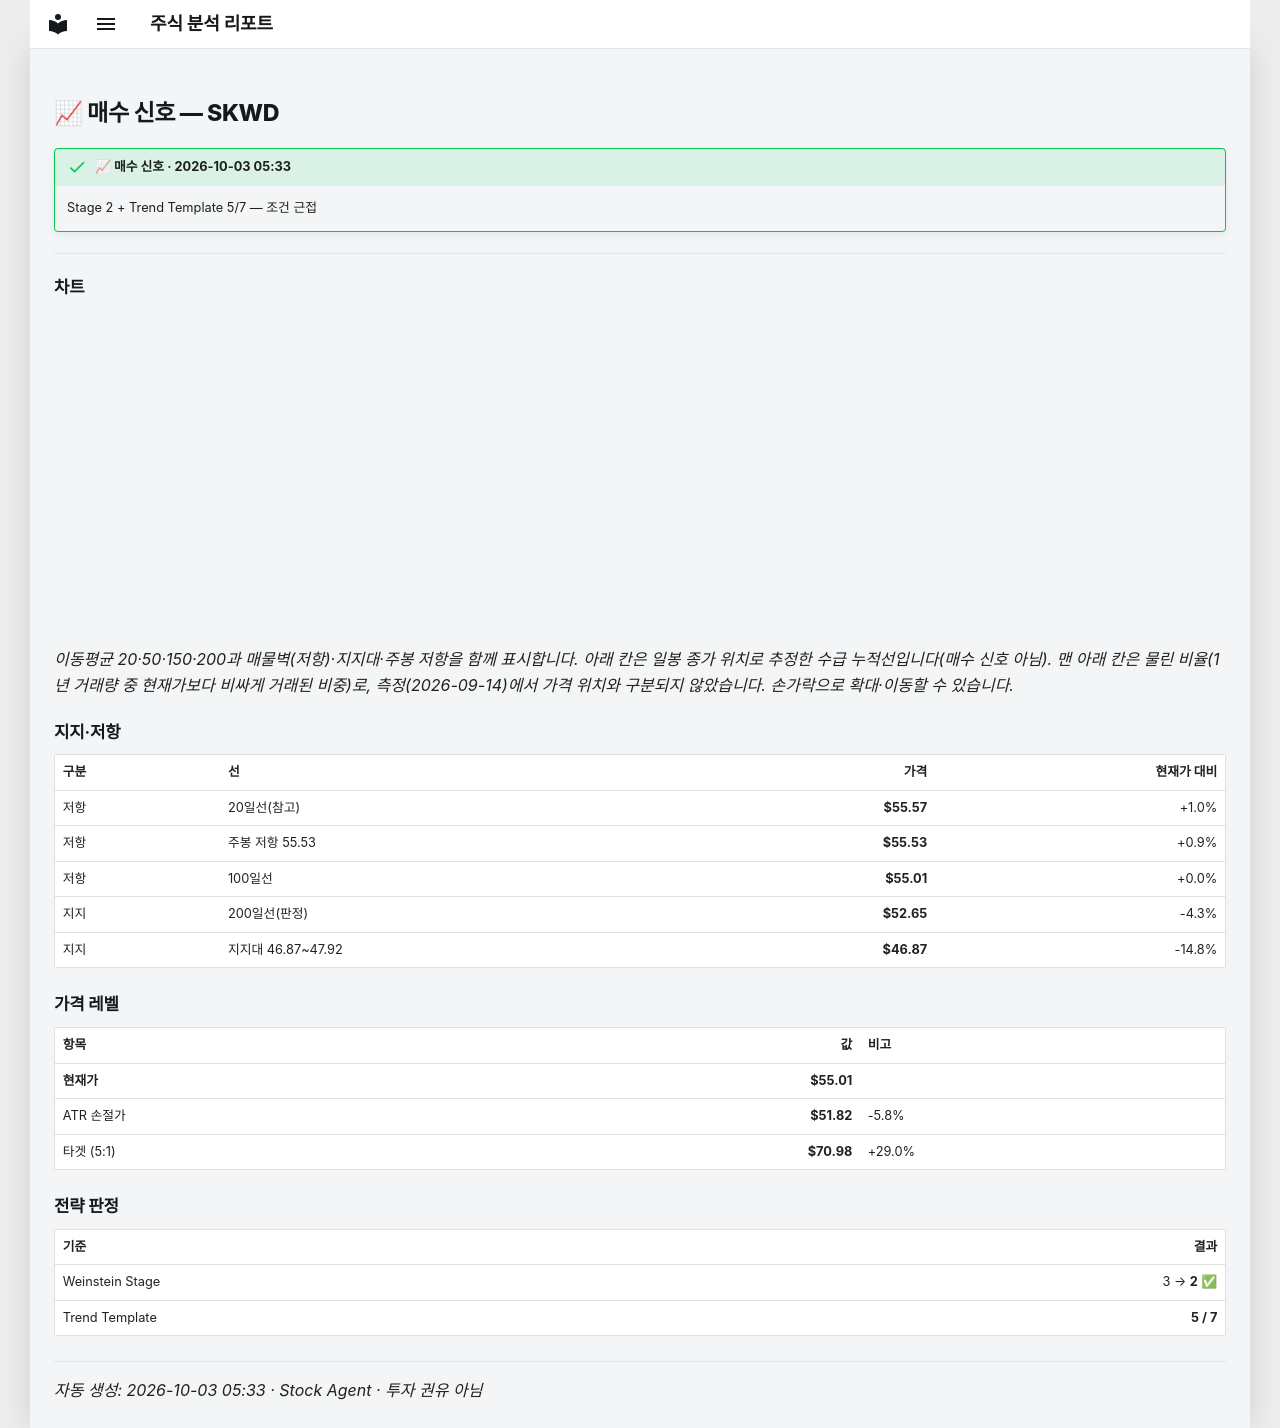

repository: soloandco/stock-reports · page: alerts/20261003-skwd-buy_watch/index.html · generator: mkdocs

---
title: "📈 매수 신호 — SKWD"
ticker: SKWD
alert: "📈 매수 신호"
created: 2026-10-03
comments: true
---

# 📈 매수 신호 — SKWD

!!! success "📈 매수 신호 · 2026-10-03 05:33"
    Stage 2 + Trend Template 5/7 — 조건 근접

---

## 차트

<div class="stock-chart" data-src="../charts/20261003-skwd-buy_watch.json"></div>

_이동평균 20·50·150·200과 매물벽(저항)·지지대·주봉 저항을 함께 표시합니다. 아래 칸은 일봉 종가 위치로 추정한 수급 누적선입니다(매수 신호 아님). 맨 아래 칸은 물린 비율(1년 거래량 중 현재가보다 비싸게 거래된 비중)로, 측정(2026-09-14)에서 가격 위치와 구분되지 않았습니다. 손가락으로 확대·이동할 수 있습니다._

## 지지·저항

| 구분 | 선 | 가격 | 현재가 대비 |
|:-----|:---|-----:|-----------:|
| 저항 | 20일선(참고) | **$55.57** | +1.0% |
| 저항 | 주봉 저항 55.53 | **$55.53** | +0.9% |
| 저항 | 100일선 | **$55.01** | +0.0% |
| 지지 | 200일선(판정) | **$52.65** | -4.3% |
| 지지 | 지지대 46.87~47.92 | **$46.87** | -14.8% |

## 가격 레벨

| 항목 | 값 | 비고 |
|:-----|---:|:-----|
| **현재가** | **$55.01** | |
| ATR 손절가 | **$51.82** | -5.8% |
| 타겟 (5:1) | **$70.98** | +29.0% |

## 전략 판정

| 기준 | 결과 |
|:-----|-----:|
| Weinstein Stage | 3 → **2** ✅ |
| Trend Template | **5 / 7** |

---
_자동 생성: 2026-10-03 05:33 · Stock Agent · 투자 권유 아님_
